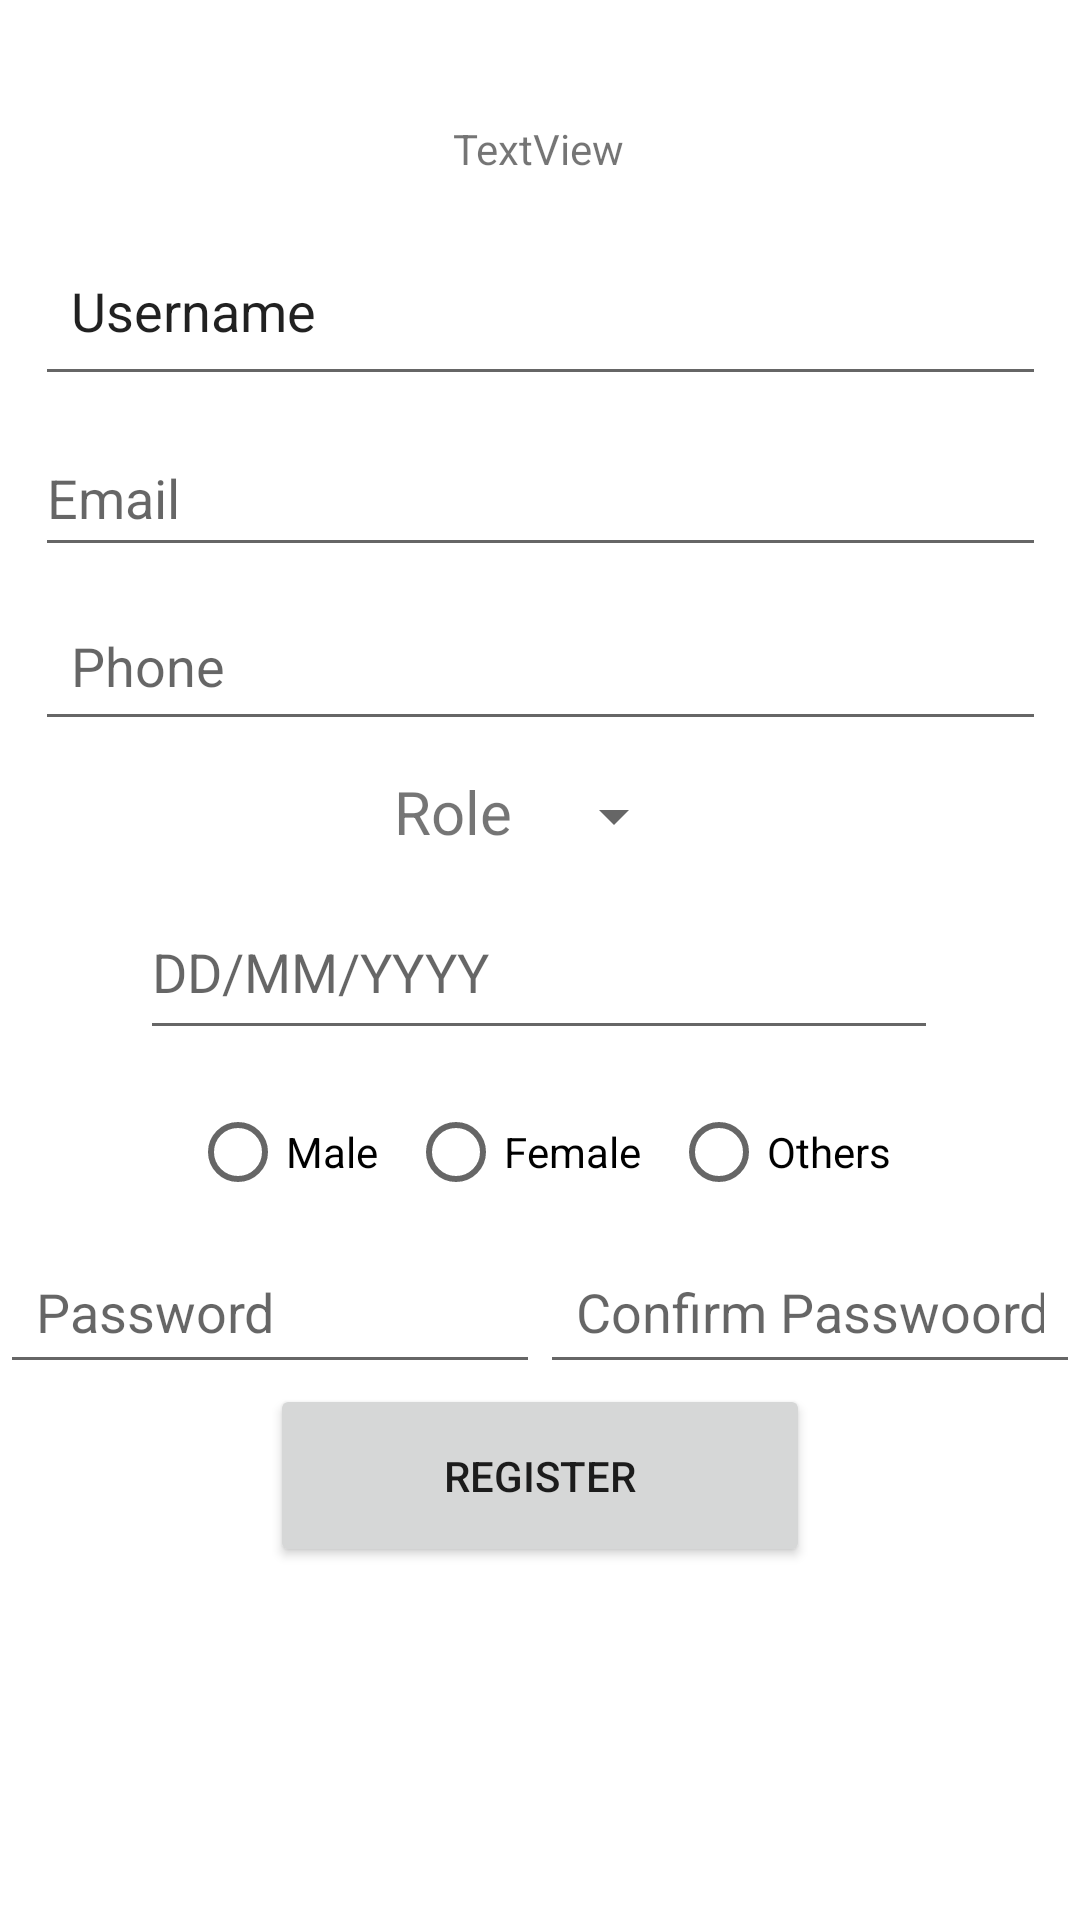

Layout XML and referenced resources for this Android screen:
<!-- AndroidManifest.xml: application theme Theme.TenderTouch -->
<!-- res/layout/register.xml -->
<?xml version="1.0" encoding="utf-8"?>
<ScrollView
    xmlns:android="http://schemas.android.com/apk/res/android"
    xmlns:app="http://schemas.android.com/apk/res-auto"
    xmlns:tools="http://schemas.android.com/tools"
    android:layout_width="match_parent"
    android:layout_height="match_parent">

    <androidx.constraintlayout.widget.ConstraintLayout
        android:layout_width="match_parent"
        android:layout_height="wrap_content">


        <ImageView
            android:id="@+id/profileimg"
            android:layout_width="wrap_content"
            android:layout_height="wrap_content"
            android:layout_marginTop="16dp"
            app:layout_constraintEnd_toEndOf="parent"
            app:layout_constraintHorizontal_bias="0.498"
            app:layout_constraintStart_toStartOf="parent"
            app:layout_constraintTop_toTopOf="parent"
            tools:srcCompat="@tools:sample/avatars" />

        <EditText
            android:id="@+id/username"
            android:layout_width="337dp"
            android:layout_height="57dp"
            android:layout_marginTop="16dp"
            android:ems="10"
            android:inputType="text"
            android:padding="12dp"
            android:text="Username"
            app:layout_constraintEnd_toEndOf="parent"
            app:layout_constraintStart_toStartOf="parent"
            app:layout_constraintTop_toBottomOf="@+id/register_text" />

        <TextView
            android:id="@+id/register_text"
            android:layout_width="wrap_content"
            android:layout_height="wrap_content"
            android:layout_marginTop="24dp"
            android:text="TextView"
            app:layout_constraintEnd_toEndOf="@+id/profileimg"
            app:layout_constraintHorizontal_bias="0.507"
            app:layout_constraintStart_toStartOf="@+id/profileimg"
            app:layout_constraintTop_toBottomOf="@+id/profileimg" />

        <EditText
            android:id="@+id/email"
            android:layout_width="337dp"
            android:layout_height="49dp"
            android:layout_marginTop="8dp"
            android:ems="10"
            android:hint="Email"
            android:inputType="textEmailAddress"
            app:layout_constraintEnd_toEndOf="parent"
            app:layout_constraintStart_toStartOf="parent"
            app:layout_constraintTop_toBottomOf="@+id/username" />

        <EditText
            android:id="@+id/phone"
            android:layout_width="337dp"
            android:layout_height="50dp"
            android:layout_marginTop="8dp"
            android:hint="Phone"
            android:ems="10"
            android:padding="12dp"
            android:inputType="phone"
            app:layout_constraintEnd_toEndOf="parent"
            app:layout_constraintStart_toStartOf="parent"
            app:layout_constraintTop_toBottomOf="@+id/email" />

        <LinearLayout
            android:id="@+id/linearLayout"
            android:layout_width="wrap_content"
            android:layout_height="wrap_content"
            android:layout_marginTop="10dp"
            android:orientation="horizontal"
            app:layout_constraintEnd_toEndOf="parent"
            app:layout_constraintStart_toStartOf="parent"
            app:layout_constraintTop_toBottomOf="@+id/phone">


            <TextView
                android:id="@+id/textView3"
                android:layout_width="wrap_content"
                android:layout_height="wrap_content"
                android:text="Role"
                android:layout_marginEnd="10dp"
                android:textSize="20dp"
                />

            <Spinner
                android:id="@+id/spinnerRole"
                android:layout_width="match_parent"
                android:layout_height="wrap_content"
                android:layout_weight="1"
                android:padding="15dp" />

        </LinearLayout>

        <EditText
            android:id="@+id/editTextDate"
            android:layout_width="266dp"
            android:layout_height="55dp"
            android:layout_marginTop="8dp"
            android:ems="10"

            android:hint="DD/MM/YYYY"
            android:inputType="date"
            app:layout_constraintEnd_toEndOf="parent"
            app:layout_constraintHorizontal_bias="0.496"
            app:layout_constraintStart_toStartOf="parent"
            app:layout_constraintTop_toBottomOf="@+id/linearLayout" />

        <RadioGroup
            android:id="@+id/gender"
            android:layout_width="wrap_content"
            android:layout_height="wrap_content"
            android:layout_marginTop="10dp"
            android:orientation="horizontal"
            app:layout_constraintEnd_toEndOf="parent"
            app:layout_constraintStart_toStartOf="parent"
            app:layout_constraintTop_toBottomOf="@+id/editTextDate">

            <RadioButton
                android:id="@+id/male"
                android:layout_width="wrap_content"
                android:layout_height="wrap_content"
                android:layout_marginStart="1dp"
                android:layout_marginEnd="5dp"
                android:text="Male" />

            <RadioButton
                android:id="@+id/female"
                android:layout_width="wrap_content"
                android:layout_height="wrap_content"
                android:layout_marginStart="5dp"

                android:layout_marginEnd="5dp"
                android:text="Female" />

            <RadioButton
                android:id="@+id/other"
                android:layout_width="wrap_content"
                android:layout_height="wrap_content"
                android:layout_marginStart="5dp"
                android:layout_marginEnd="1dp"
                android:text="Others" />
        </RadioGroup>

        <LinearLayout
            android:id="@+id/linearLayout2"
            android:layout_width="wrap_content"
            android:layout_height="wrap_content"
            android:layout_marginTop="5dp"
            android:orientation="horizontal"
            app:layout_constraintEnd_toEndOf="parent"
            app:layout_constraintStart_toStartOf="parent"
            app:layout_constraintTop_toBottomOf="@+id/gender">

            <EditText
                android:id="@+id/password"
                android:layout_width="wrap_content"
                android:layout_height="wrap_content"
                android:layout_weight="1"
                android:ems="10"
                android:hint="Password"
                android:inputType="textPassword"
                android:padding="12dp" />

            <EditText
                android:id="@+id/confirm_password"
                android:layout_width="wrap_content"
                android:layout_height="wrap_content"
                android:layout_weight="1"
                android:ems="10"
                android:hint="Confirm Passwoord"
                android:inputType="textPassword"
                android:padding="12dp" />
        </LinearLayout>

        <Button
            android:id="@+id/register_btn"
            android:layout_width="180dp"
            android:layout_height="61dp"
            android:text="Register"
            app:layout_constraintEnd_toEndOf="parent"
            app:layout_constraintStart_toStartOf="parent"
            app:layout_constraintTop_toBottomOf="@+id/linearLayout2" />




    </androidx.constraintlayout.widget.ConstraintLayout>


</ScrollView>
<!-- resources referenced by this layout -->
<resources>
  <style name="Theme.TenderTouch" parent="Theme.MaterialComponents.DayNight.DarkActionBar">
          
          <item name="colorPrimary">@color/purple_500</item>
          <item name="colorPrimaryVariant">@color/purple_700</item>
          <item name="colorOnPrimary">@color/white</item>
          
          <item name="colorSecondary">@color/teal_200</item>
          <item name="colorSecondaryVariant">@color/teal_700</item>
          <item name="colorOnSecondary">@color/black</item>
          
          <item name="android:statusBarColor">?attr/colorPrimaryVariant</item>
          
      </style>
  <color name="purple_500">#FF6200EE</color>
  <color name="purple_700">#FF3700B3</color>
  <color name="white">#FFFFFFFF</color>
  <color name="teal_200">#FF03DAC5</color>
  <color name="teal_700">#FF018786</color>
  <color name="black">#FF000000</color>
</resources>
